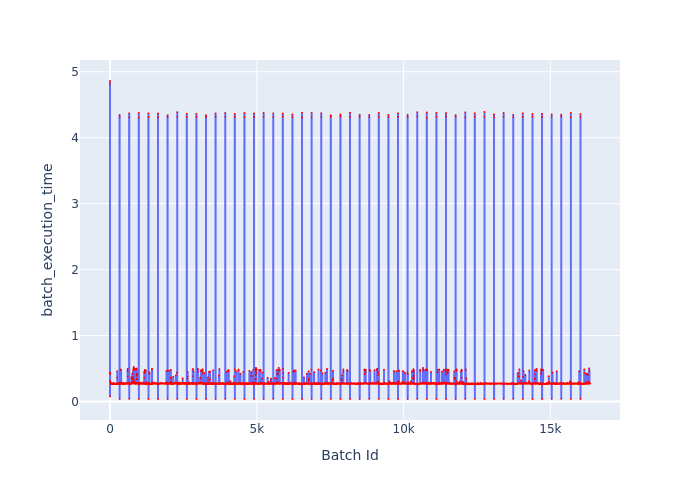

Values plotted in this chart, from the file beside it:
Batch Id, batch_execution_time
0, 4.86
1, 4.816
2, 0.0753
3, 0.4178
4, 0.4387
5, 0.4165
6, 0.2997
7, 0.3134
8, 0.2904
9, 0.2716
10, 0.2701
11, 0.2734
12, 0.2755
13, 0.2731
14, 0.2717
15, 0.273
16, 0.2724
17, 0.2713
18, 0.2728
19, 0.2727
20, 0.2711
21, 0.2701
22, 0.2714
23, 0.2855
24, 0.2712
25, 0.2701
26, 0.2706
27, 0.27
28, 0.2803
29, 0.2714
30, 0.2703
31, 0.2717
32, 0.2725
33, 0.2708
34, 0.2696
35, 0.2725
36, 0.2747
37, 0.2706
38, 0.2691
39, 0.2737
40, 0.2714
41, 0.2689
42, 0.268
43, 0.2709
44, 0.2744
45, 0.2729
46, 0.2708
47, 0.272
48, 0.2694
49, 0.2683
50, 0.2696
51, 0.2706
52, 0.2684
53, 0.2681
54, 0.2712
55, 0.2701
56, 0.2692
57, 0.2692
58, 0.2699
59, 0.2657
... 16,290 more rows
